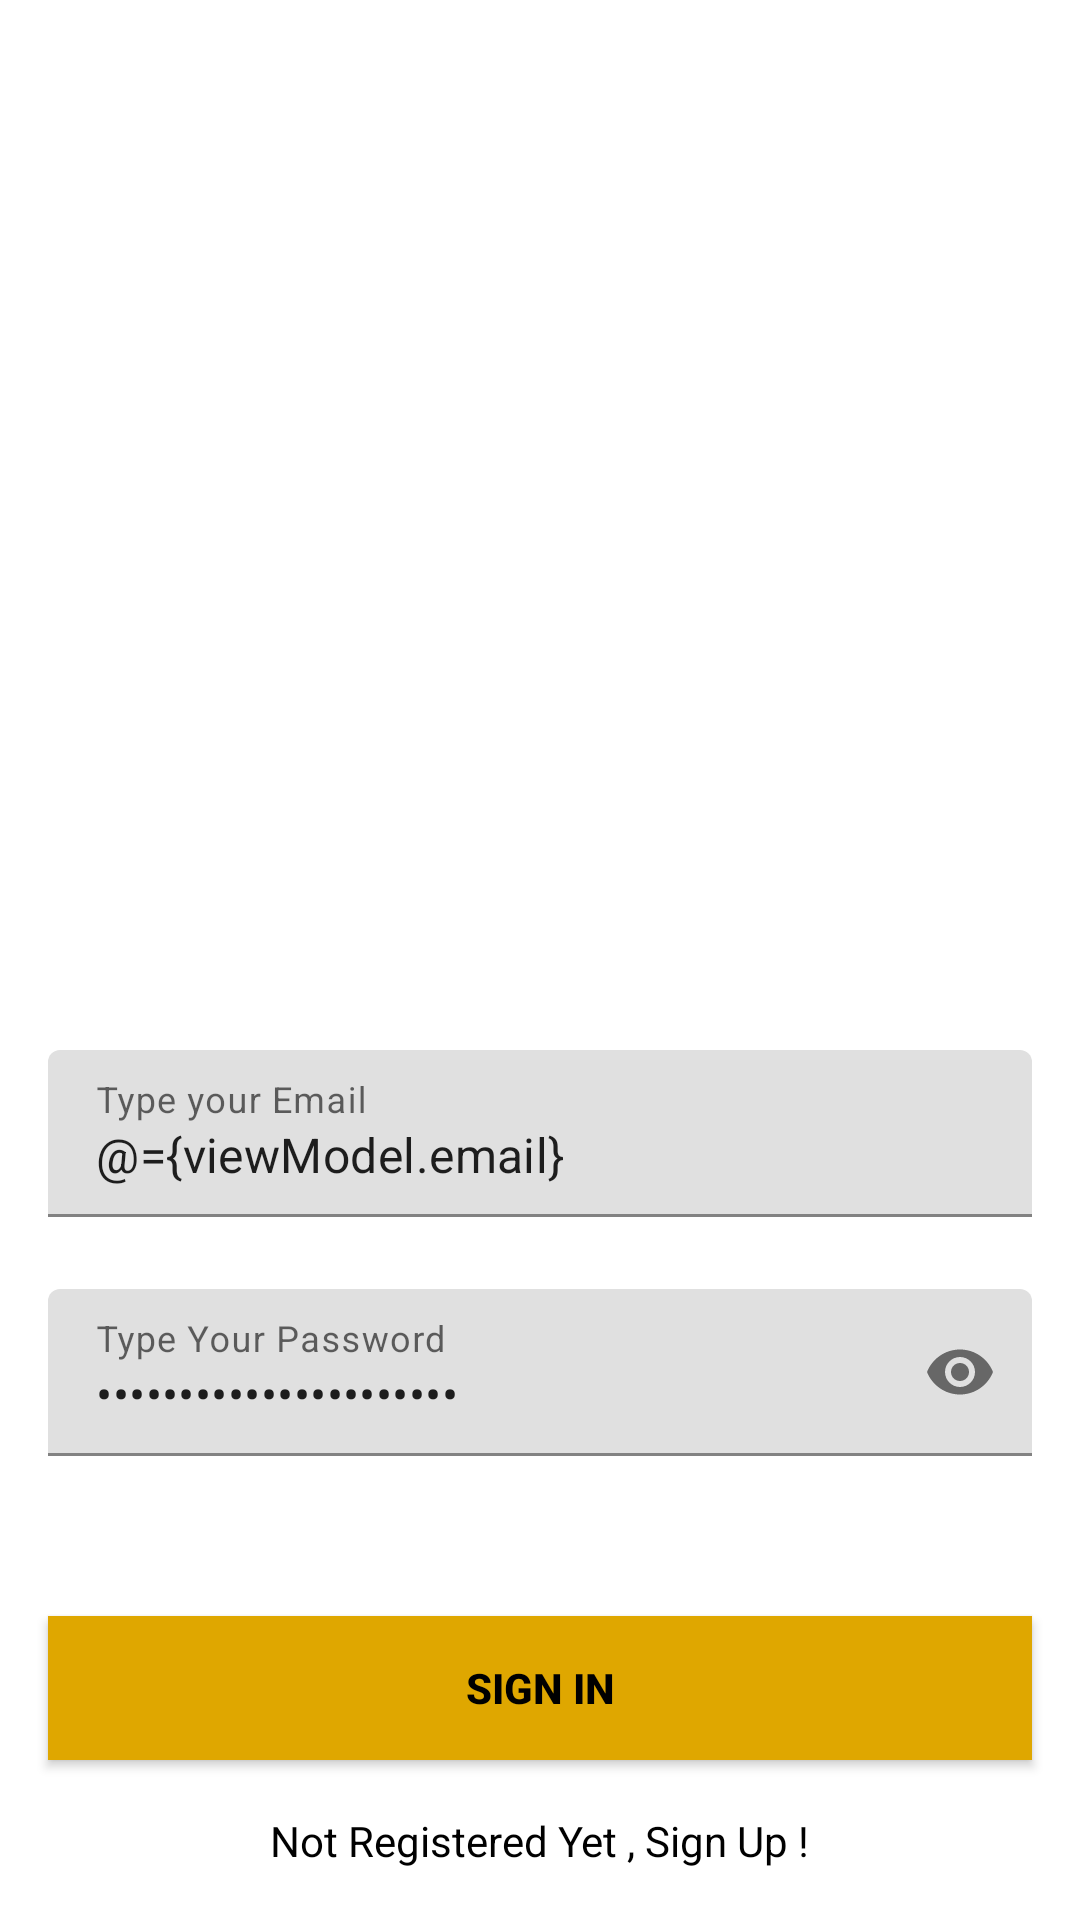

Here is an Android app screen rendered from its layout file. Give the layout XML and the strings, colors and styles it references.
<!-- AndroidManifest.xml: application theme Theme.Mandalorian -->
<!-- res/layout/fragment_login.xml -->
<?xml version="1.0" encoding="utf-8"?>
<layout>
    <data>
        <variable
            name="viewModel"
            type="com.mandalorian.chatapp.ui.presentation.login.viewModel.SignInViewModel" />
    </data>

    <androidx.constraintlayout.widget.ConstraintLayout xmlns:android="http://schemas.android.com/apk/res/android"
        xmlns:app="http://schemas.android.com/apk/res-auto"
        xmlns:tools="http://schemas.android.com/tools"
        android:layout_width="match_parent"
        android:layout_height="match_parent"
        tools:context=".ui.presentation.login.LoginFragment">

        <com.google.android.material.textfield.TextInputLayout
            android:id="@+id/emailLayout"
            app:boxStrokeColor="@color/yellow"
            app:hintTextColor="@color/yellow"
            app:layout_constraintEnd_toEndOf="parent"
            app:layout_constraintHorizontal_bias="0.5"
            app:layout_constraintStart_toStartOf="parent"
            app:layout_constraintTop_toTopOf="parent"
            android:layout_width="match_parent"
            android:layout_height="wrap_content"
            android:layout_marginHorizontal="16dp"
            android:layout_marginTop="350dp">

            <com.google.android.material.textfield.TextInputEditText
                android:id="@+id/emailEt"
                android:layout_width="match_parent"
                android:layout_height="wrap_content"
                android:hint="Type your Email"
                android:inputType="textEmailAddress"
                android:text="@={viewModel.email}"
                />
        </com.google.android.material.textfield.TextInputLayout>

        <com.google.android.material.textfield.TextInputLayout
            android:id="@+id/passwordLayout"
            app:boxStrokeColor="@color/yellow"
            app:hintTextColor="@color/yellow"
            app:layout_constraintEnd_toEndOf="parent"
            app:layout_constraintHorizontal_bias="0.5"
            app:layout_constraintStart_toStartOf="parent"
            app:layout_constraintTop_toBottomOf="@id/emailLayout"
            app:passwordToggleEnabled="true"
            android:layout_width="match_parent"
            android:layout_height="wrap_content"
            android:layout_marginHorizontal="16dp"
            android:layout_marginTop="24dp">

            <com.google.android.material.textfield.TextInputEditText
                android:id="@+id/passET"
                android:layout_width="match_parent"
                android:layout_height="wrap_content"
                android:hint="Type Your Password"
                android:inputType="textPassword"
                android:text="@={viewModel.password}"
                />
        </com.google.android.material.textfield.TextInputLayout>

        <androidx.appcompat.widget.AppCompatButton
            android:id="@+id/button"
            app:layout_constraintBottom_toBottomOf="parent"
            app:layout_constraintEnd_toEndOf="parent"
            app:layout_constraintHorizontal_bias="0.5"
            app:layout_constraintStart_toStartOf="parent"
            app:layout_constraintTop_toBottomOf="@+id/passwordLayout"
            android:layout_width="0dp"
            android:layout_height="wrap_content"
            android:layout_marginHorizontal="16dp"
            android:background="@color/yellow"
            android:text="Sign In"
            android:onClick="@{() -> viewModel.login()}"
            android:textColor="@color/black"
            android:textStyle="bold" />

        <TextView
            android:id="@+id/textView2"
            app:layout_constraintBottom_toBottomOf="parent"
            app:layout_constraintEnd_toEndOf="parent"
            app:layout_constraintHorizontal_bias="0.5"
            app:layout_constraintStart_toStartOf="parent"
            app:layout_constraintTop_toBottomOf="@+id/button"
            android:layout_width="wrap_content"
            android:layout_height="wrap_content"
            android:onClick="@{() -> viewModel.navigateToSignUp()"
            android:text="Not Registered Yet , Sign Up !"
            android:textColor="@color/black" />

    </androidx.constraintlayout.widget.ConstraintLayout>
</layout>
<!-- resources referenced by this layout -->
<resources>
  <color name="black">#FF000000</color>
  <color name="yellow">#DFA700</color>
  <style name="Theme.Mandalorian" parent="Theme.MaterialComponents.DayNight.DarkActionBar">
          
          <item name="colorPrimary">@color/purple_500</item>
          <item name="colorPrimaryVariant">@color/purple_700</item>
          <item name="colorOnPrimary">@color/white</item>
          
          <item name="colorSecondary">@color/teal_200</item>
          <item name="colorSecondaryVariant">@color/teal_700</item>
          <item name="colorOnSecondary">@color/black</item>
          
          <item name="android:statusBarColor">?attr/colorPrimaryVariant</item>
          
      </style>
  <color name="purple_500">#FF6200EE</color>
  <color name="purple_700">#FF3700B3</color>
  <color name="white">#FFFFFFFF</color>
  <color name="teal_200">#FF03DAC5</color>
  <color name="teal_700">#FF018786</color>
</resources>
